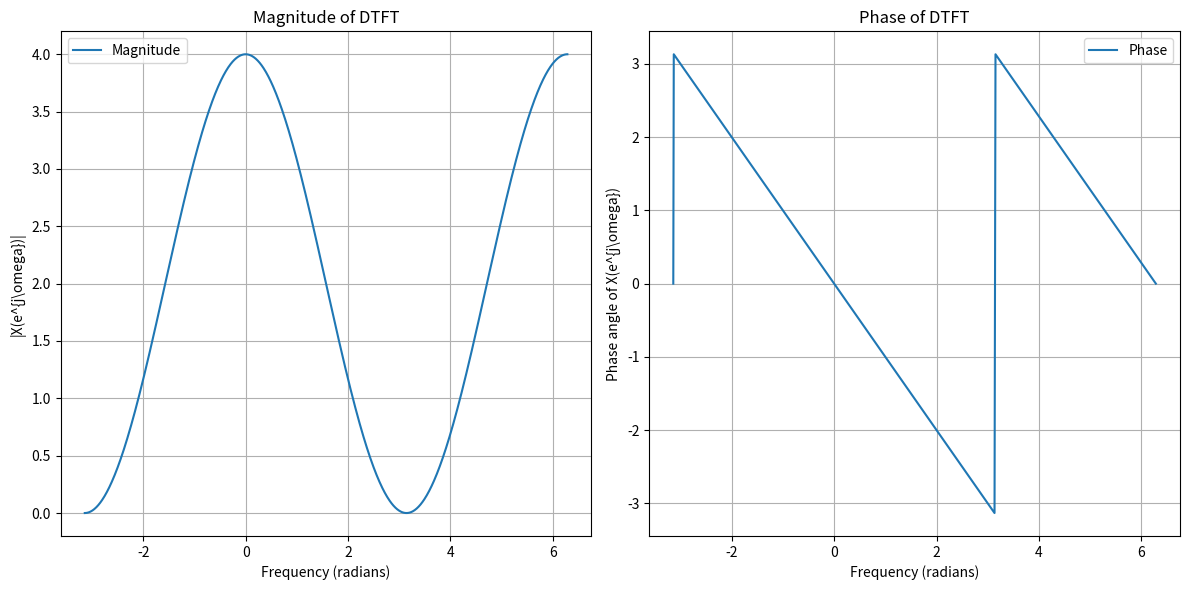

The matplotlib source for this figure:
# -*- coding: utf-8 -*-
"""
Created on Fri Mar 22 14:50:35 2024

@author: xiaoleiwww
"""
import matplotlib.pyplot as plt
from sympy import fourier_transform, exp, cos
from sympy.abc import t, k
import numpy as np

def sp_ft(func):
    """
    Fourier transform using sympy. The frequncy function must be continuous, otherwise the critical point will not show.
    """
    # Using fourier_transform() method
    gfg = fourier_transform(func, t, k)
    return gfg

def fdfs(x):
    """
    Fast discrete Fourier series using Cooley-Tukey Algorithm. The input should be list.
    """
    N = len(x)
    if N <= 1:
        return x
    even = fdfs(x[::2])
    odd = fdfs(x[1::2])
    T = [np.exp(-2j * np.pi * k / N) * odd[k] for k in range(N // 2)]
    return [even[k] + T[k] for k in range(N // 2)] + [even[k] - T[k] for k in range(N // 2)]


def dtft(x, omega):
    """
    Discrete-time Fourier transform. The input should be list.
    """
    N = len(x)
    n = np.arange(N)
    return np.sum(x * np.exp(-1j * omega * n))


# Test
print(sp_ft(exp(-t**2)))
print(sp_ft(cos(t**2)))
x = np.array([1, 2, 3, 4])
result = fdfs(x)
print(result)

x = np.array([1, 2, 1])
omega_values = np.linspace(-np.pi, np.pi*2, num=1000)
# Evaluate the DTFT for each frequency
X = np.array([dtft(x, omega) for omega in omega_values])

# Plot both magnitude and phase of DTFT
plt.figure(figsize=(12, 6))

# Plot magnitude
plt.subplot(1, 2, 1)
plt.plot(omega_values, np.abs(X), label='Magnitude')
plt.title('Magnitude of DTFT')
plt.xlabel('Frequency (radians)')
plt.ylabel('|X(e^{j\omega})|')
plt.grid(True)
plt.legend()

# Plot phase
plt.subplot(1, 2, 2)
plt.plot(omega_values, np.angle(X), label='Phase')
plt.title('Phase of DTFT')
plt.xlabel('Frequency (radians)')
plt.ylabel('Phase angle of X(e^{j\omega})')
plt.grid(True)
plt.legend()

plt.tight_layout()
plt.show()
